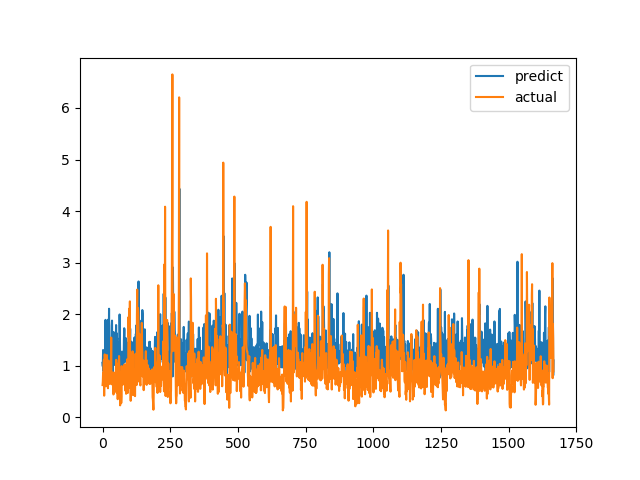

The data file committed next to this chart (first rows):
predict, actual
1.056, 0.6238
0.9872, 0.6915
1.305, 0.8558
0.8946, 0.7094
1.23, 1.015
1.114, 1.116
1.185, 0.4183
1.128, 1.002
1.286, 1.219
0.8732, 1.143
1.27, 0.6528
1.89, 0.6747
1.211, 0.601
1.748, 0.6695
0.913, 0.6538
1.368, 0.7814
1.079, 1.206
1.068, 0.8469
1.325, 0.8286
1.515, 0.6482
1.427, 0.5624
1.894, 0.7183
1.078, 1.1
1.26, 0.9542
2.105, 0.729
0.7664, 0.6694
1.211, 0.8631
1.106, 0.6465
1.04, 0.8223
1.211, 0.9236
1.142, 0.8301
0.7916, 1.067
1.145, 1.546
1.318, 0.6827
1.777, 0.6386
1.875, 0.6464
1.012, 0.6881
0.8807, 0.7274
1.12, 0.65
1.233, 0.8694
1.6, 0.4409
1.652, 0.4519
1.124, 0.7575
1.014, 0.4952
1.357, 0.6851
1.088, 0.7244
1.226, 0.8654
1.397, 0.74
1.064, 0.8071
1.258, 0.8204
1.789, 1.114
1.319, 1.109
1.63, 0.4751
1.495, 1.039
1.538, 0.9458
1.109, 0.7878
1.001, 0.3505
1.386, 0.9368
1, 0.9868
1.269, 0.647
... 1,607 more rows
